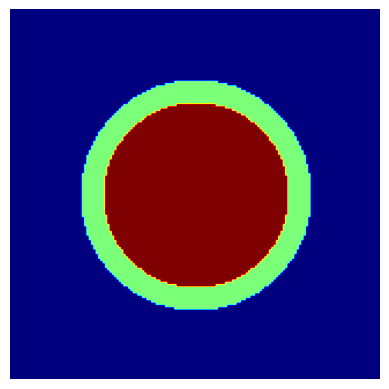

This figure's Python source:
import matplotlib.pyplot as plt
import numpy as np

# def pltshow(pred_map, name )

def pltshow(pred_map, name):
    plt.figure(2)
    pred_frame = plt.gca()
    plt.imshow(pred_map, 'jet')
    pred_frame.axes.get_yaxis().set_visible(False)
    pred_frame.axes.get_xaxis().set_visible(False)
    pred_frame.spines['top'].set_visible(False)
    pred_frame.spines['bottom'].set_visible(False)
    pred_frame.spines['left'].set_visible(False)
    pred_frame.spines['right'].set_visible(False)
    pred_name = './' + name + '.png'
    # plt.savefig(pred_name)
    plt.savefig(pred_name, bbox_inches = 'tight', pad_inches = 0, dpi = 150)
    plt.close(2)


canvas = np.zeros((160, 160))

# 定义一个中心坐标和半径
center_x, center_y = 80, 80
radius = 40

# 创建一个环绕的图案，中心区域值较高，环绕区域值较低
for i in range(160):
    for j in range(160):
        distance = np.sqrt((i - center_x) ** 2 + (j - center_y) ** 2)
        if distance < radius:
            # 中心区域
            canvas[i, j] = 1
        elif distance < radius + 10:
            # 环绕区域，可以根据需要调整宽度
            canvas[i, j] = 0.5

pltshow(canvas, 'test')
